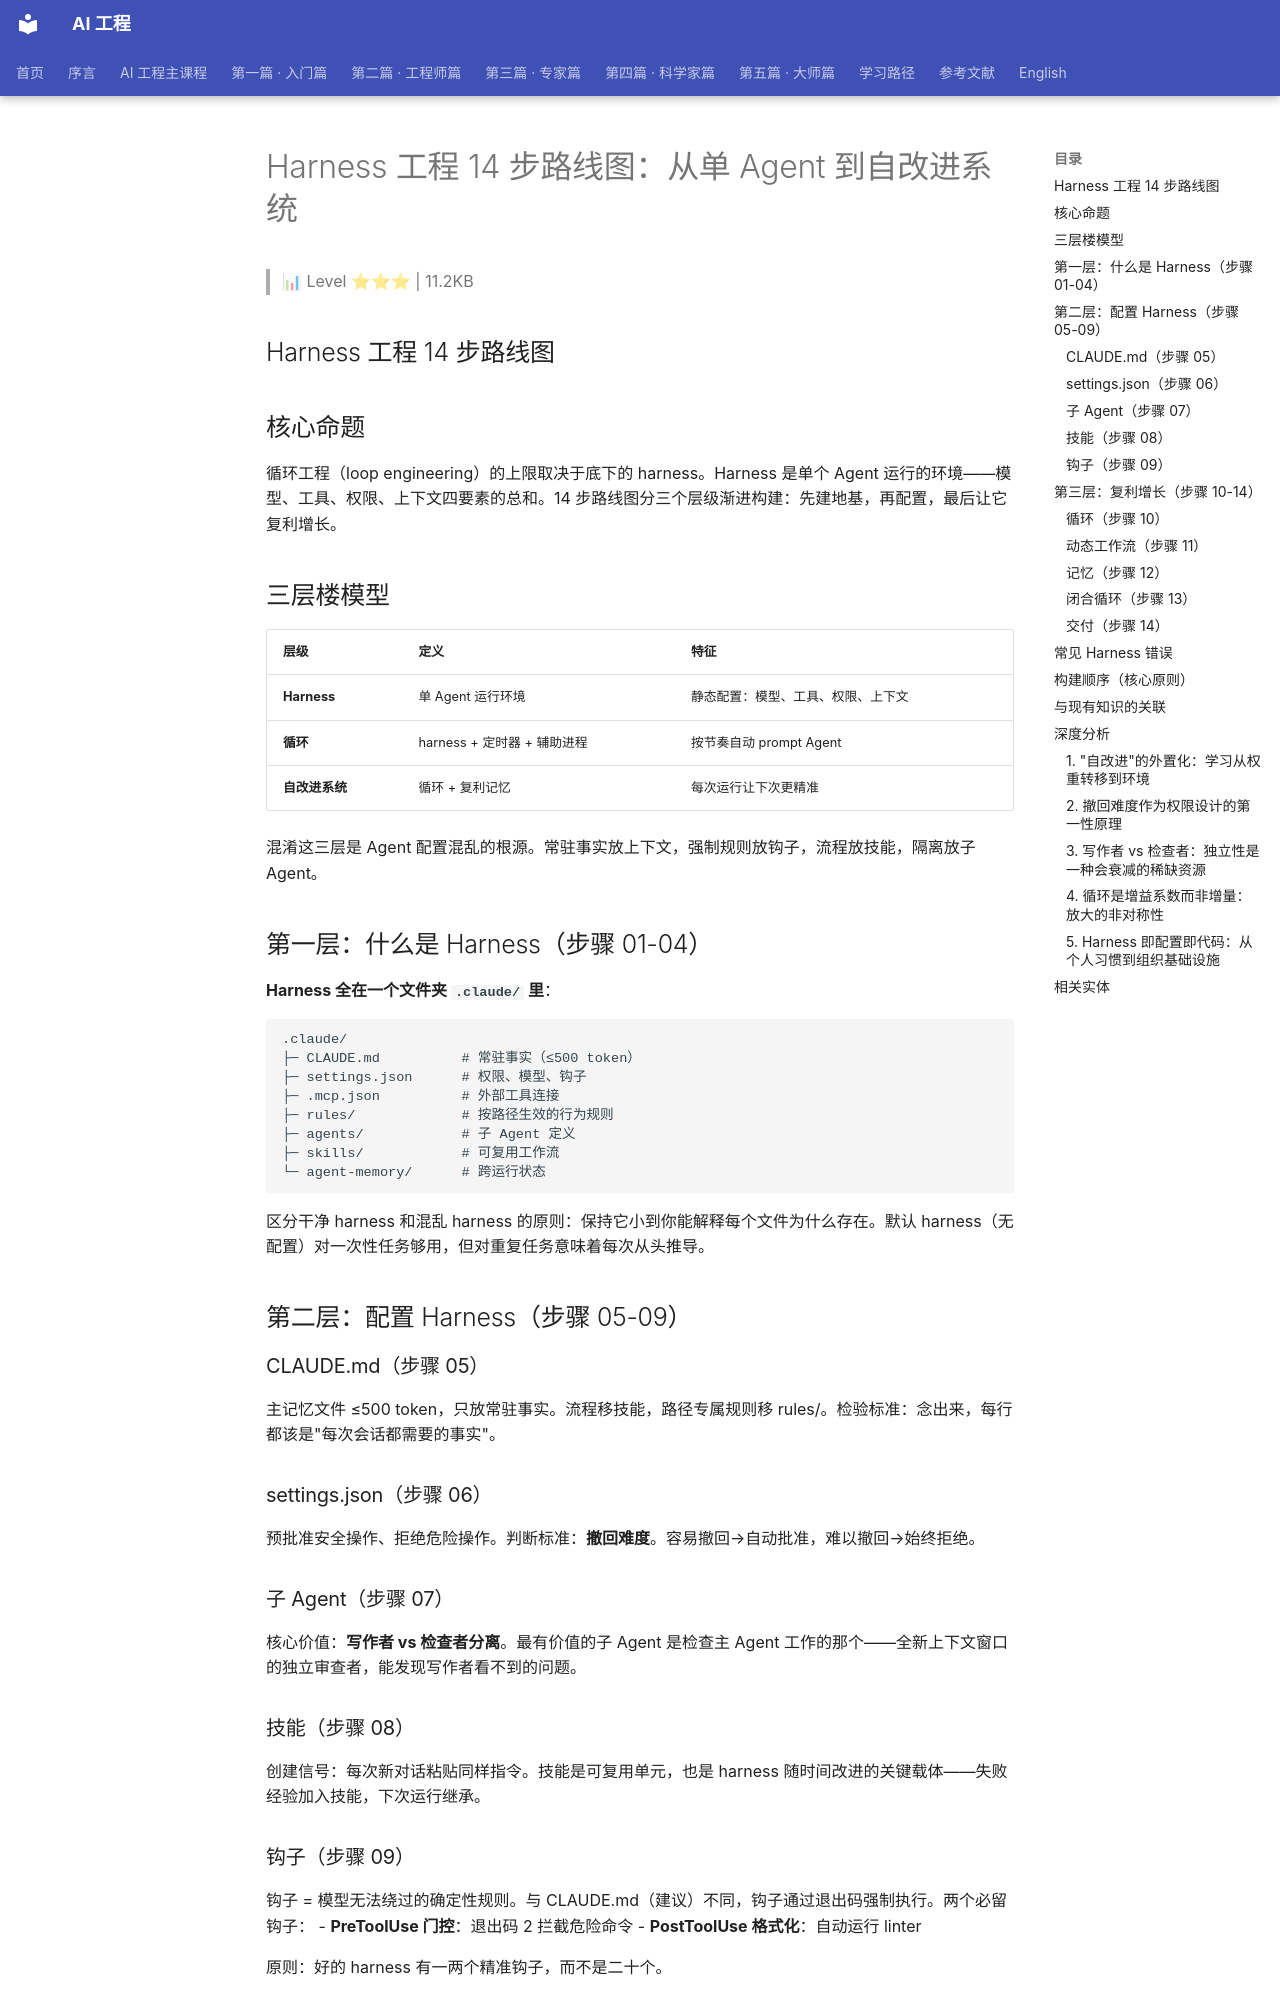

repository: QianJinGuo/wiki-book · page: ch04/114-harness-14-agent.html · generator: mkdocs

# Harness 工程 14 步路线图：从单 Agent 到自改进系统

> 📊 Level ⭐⭐⭐ | 11.2KB

## Harness 工程 14 步路线图

## 核心命题

循环工程（loop engineering）的上限取决于底下的 harness。Harness 是单个 Agent 运行的环境——模型、工具、权限、上下文四要素的总和。14 步路线图分三个层级渐进构建：先建地基，再配置，最后让它复利增长。

## 三层楼模型

| 层级 | 定义 | 特征 |
|------|------|------|
| **Harness** | 单 Agent 运行环境 | 静态配置：模型、工具、权限、上下文 |
| **循环** | harness + 定时器 + 辅助进程 | 按节奏自动 prompt Agent |
| **自改进系统** | 循环 + 复利记忆 | 每次运行让下次更精准 |

混淆这三层是 Agent 配置混乱的根源。常驻事实放上下文，强制规则放钩子，流程放技能，隔离放子 Agent。

## 第一层：什么是 Harness（步骤 01-04）

**Harness 全在一个文件夹 `.claude/` 里**：

```
.claude/
├─ CLAUDE.md          # 常驻事实（≤500 token）
├─ settings.json      # 权限、模型、钩子
├─ .mcp.json          # 外部工具连接
├─ rules/             # 按路径生效的行为规则
├─ agents/            # 子 Agent 定义
├─ skills/            # 可复用工作流
└─ agent-memory/      # 跨运行状态
```

区分干净 harness 和混乱 harness 的原则：保持它小到你能解释每个文件为什么存在。默认 harness（无配置）对一次性任务够用，但对重复任务意味着每次从头推导。

## 第二层：配置 Harness（步骤 05-09）

### CLAUDE.md（步骤 05）
主记忆文件 ≤500 token，只放常驻事实。流程移技能，路径专属规则移 rules/。检验标准：念出来，每行都该是"每次会话都需要的事实"。

### settings.json（步骤 06）
预批准安全操作、拒绝危险操作。判断标准：**撤回难度**。容易撤回→自动批准，难以撤回→始终拒绝。

### 子 Agent（步骤 07）
核心价值：**写作者 vs 检查者分离**。最有价值的子 Agent 是检查主 Agent 工作的那个——全新上下文窗口的独立审查者，能发现写作者看不到的问题。

### 技能（步骤 08）
创建信号：每次新对话粘贴同样指令。技能是可复用单元，也是 harness 随时间改进的关键载体——失败经验加入技能，下次运行继承。

### 钩子（步骤 09）
钩子 = 模型无法绕过的确定性规则。与 CLAUDE.md（建议）不同，钩子通过退出码强制执行。两个必留钩子：
- **PreToolUse 门控**：退出码 2 拦截危险命令
- **PostToolUse 格式化**：自动运行 linter

原则：好的 harness 有一两个精准钩子，而不是二十个。

## 第三层：复利增长（步骤 10-14）

### 循环（步骤 10）
循环不增加智能，复用 harness 中的一切。`/loop 30m /goal` 模式：独立评分器判断完成条件。好 harness 让循环简单，差 harness 让循环更快地产出垃圾。

### 动态工作流（步骤 11）
Agent 即时编写 JavaScript 编排逻辑：`agent()` 生成子进程、`parallel()` 扇出、`pipeline()` 流式处理。工作流是指挥，harness 是乐团——harness 空则无米下锅。

### 记忆（步骤 12）
三模式让记忆复利：
1. **走之前先写**：运行结束更新状态文件
2. **启动时先读**：续写而非重启
3. **提炼为技能**：通用教训从状态文件毕业进入技能

项目记忆文件示例包含已验证事实、经验教训、上次会话摘要。

### 闭合循环（步骤 13）
输出 → 教训 → 技能 → 更好的输出。自改进的真实含义：**不是模型在学习，而是 harness 在积累**。模型从未改变，围绕它的 harness 变得更精准。

### 交付（步骤 14）
技能+子Agent+规则打包为插件，团队一步安装。Harness 从个人配置变为共享基础设施。
